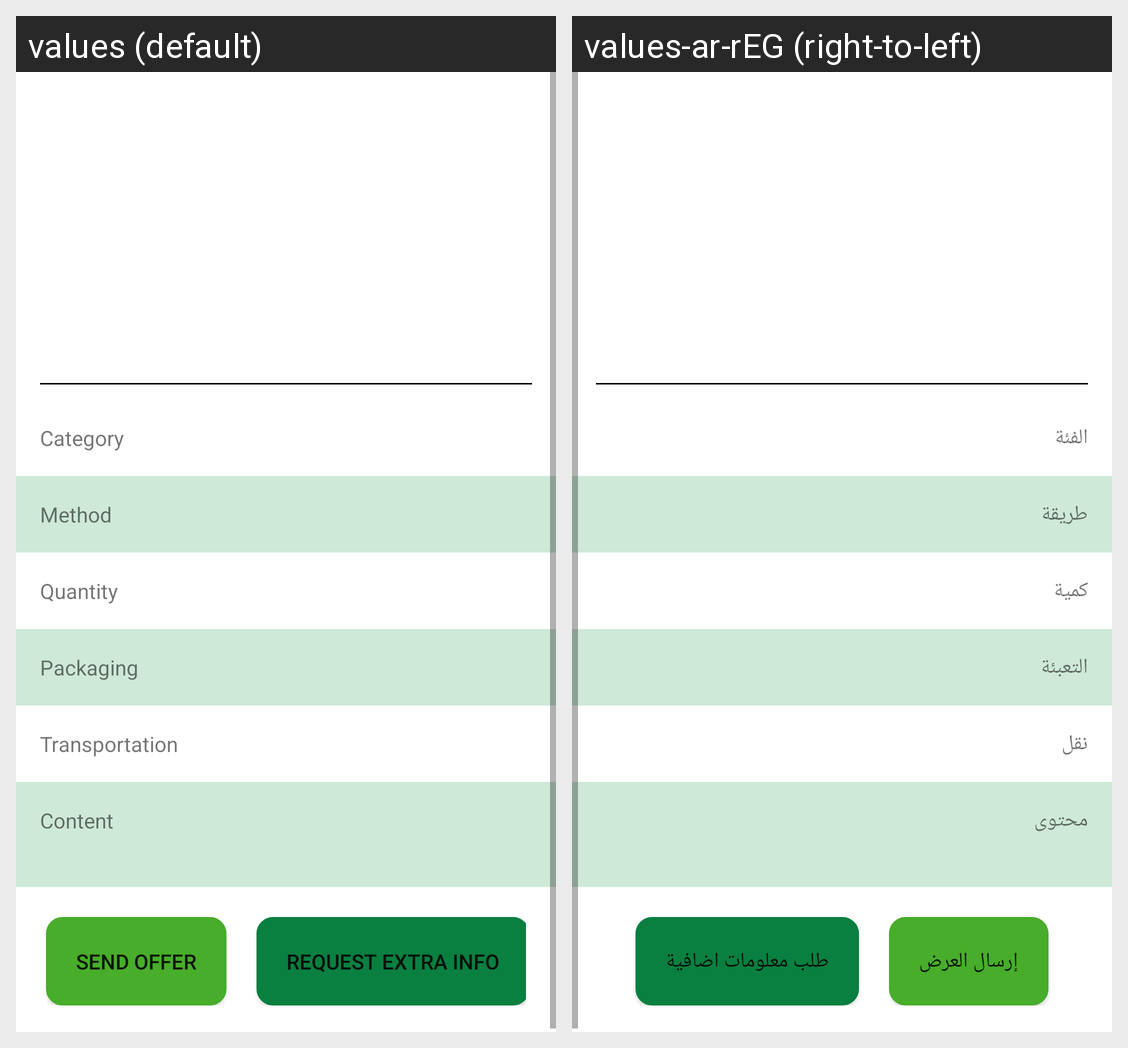

The Android screen above is rendered under two locales of the same app. Produce the string resources it draws, with the default and per-locale values.
Android screen res/layout/fragment_buy_details.xml rendered under 2 locales, left to right: values (default), values-ar-rEG (right-to-left). Device: Nexus 5 (rendered at 1080×1920; each locale shown at half size, 540×960, under a caption strip naming it); theme AppTheme.
Strings drawn on this screen, with the default value and each locale's value (text and hints the layout hard-codes, and strings that could not be matched under every locale, appear in the picture but are not listed):

text_category
  values: Category
  values-ar-rEG: الفئة

text_method
  values: Method
  values-ar-rEG: طريقة

text_quantity
  values: Quantity
  values-ar-rEG: كمية

text_packaging
  values: Packaging
  values-ar-rEG: التعبئة

text_transportation
  values: Transportation
  values-ar-rEG: نقل

text_content
  values: Content
  values-ar-rEG: محتوى

button_sendOffer
  values: Send Offer
  values-ar-rEG: إرسال العرض

button_requestExtraInfo
  values: Request Extra Info
  values-ar-rEG: طلب معلومات اضافية
